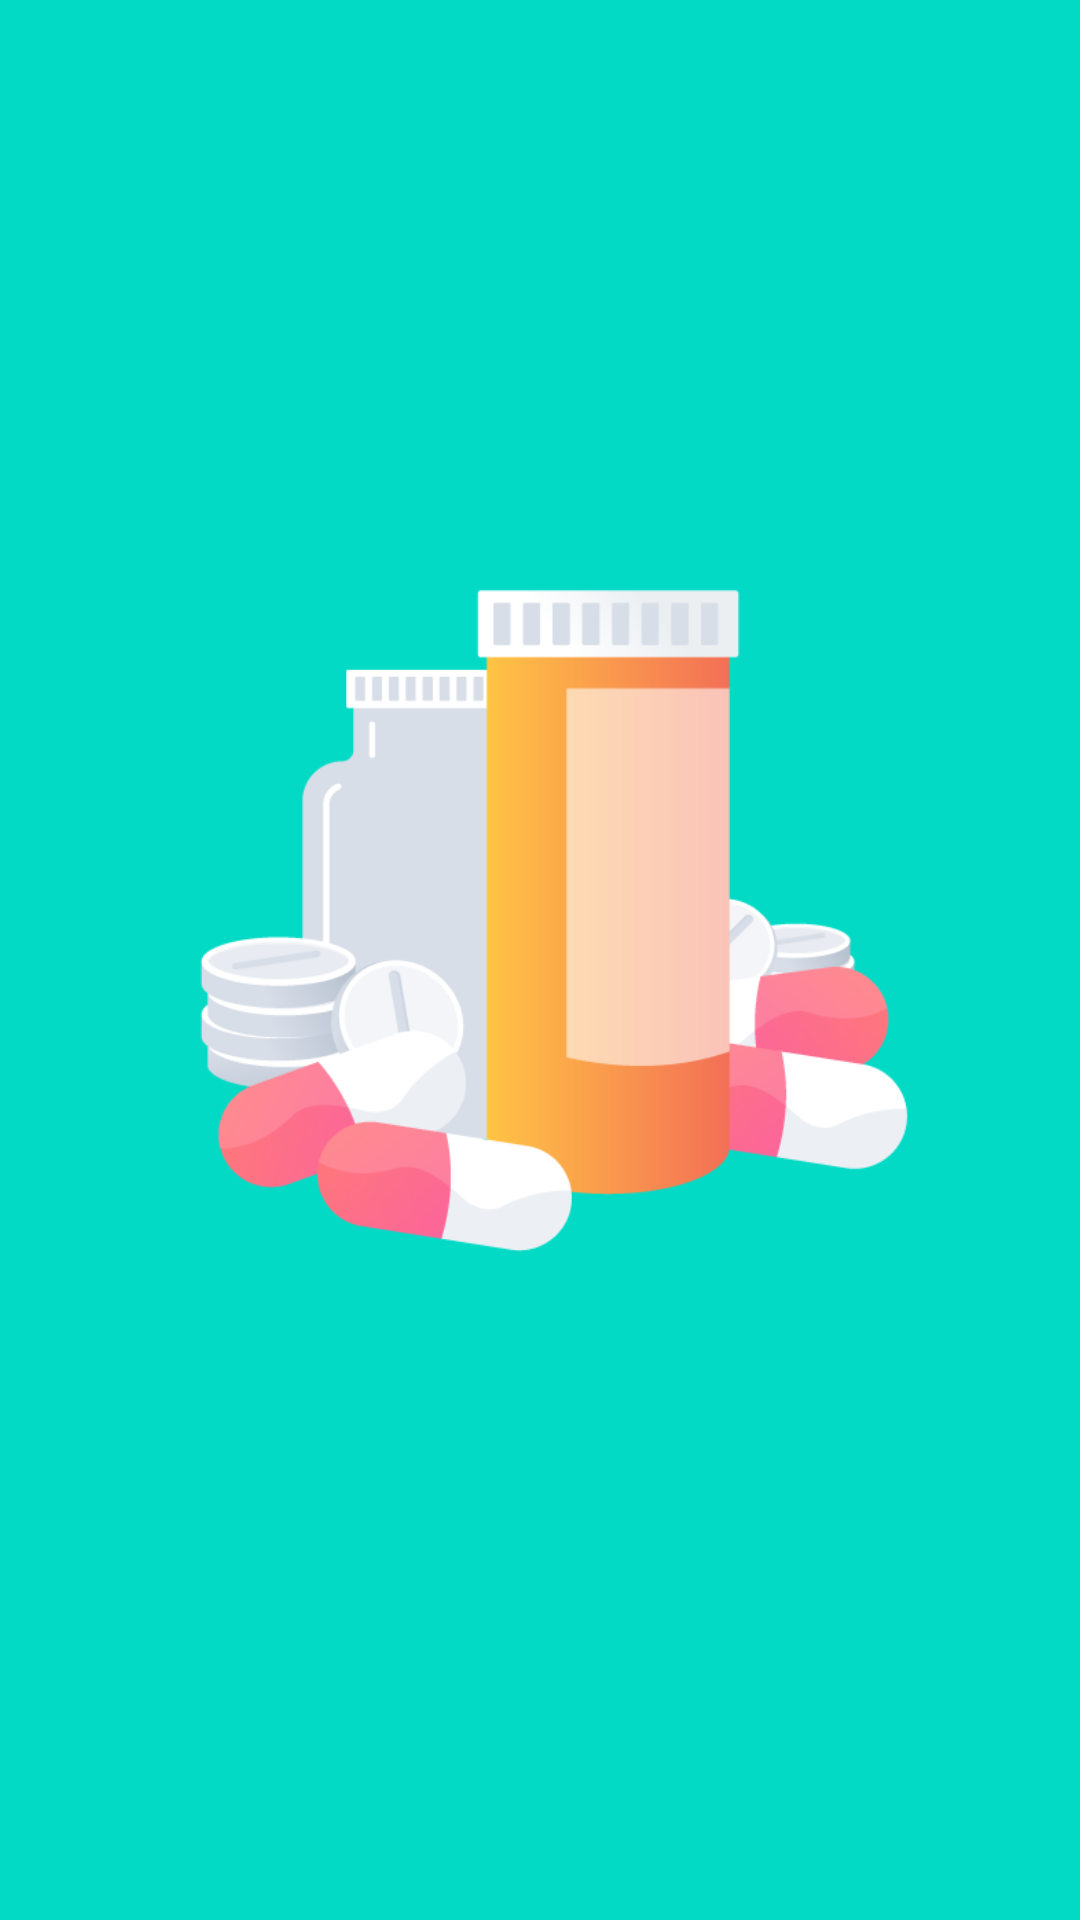

This screen was rendered from an Android layout file. Write that file and the resources it references.
<!-- AndroidManifest.xml: application theme Theme.SMARTFARMAKOPE -->
<!-- res/layout/splash_screen.xml -->
<?xml version="1.0" encoding="utf-8"?>
<androidx.constraintlayout.widget.ConstraintLayout xmlns:android="http://schemas.android.com/apk/res/android"
    xmlns:app="http://schemas.android.com/apk/res-auto"
    xmlns:tools="http://schemas.android.com/tools"
    android:layout_width="match_parent"
    android:layout_height="match_parent">

    <androidx.constraintlayout.widget.Guideline
        android:id="@+id/guideline"
        android:layout_width="wrap_content"
        android:layout_height="wrap_content"
        android:orientation="horizontal"
        app:layout_constraintGuide_percent="0.65" />


    <ImageView
        android:id="@+id/logo"
        android:layout_width="409dp"
        android:layout_height="330dp"
        app:layout_constraintBottom_toBottomOf="parent"
        app:layout_constraintEnd_toEndOf="parent"
        app:layout_constraintStart_toStartOf="parent"
        app:layout_constraintTop_toTopOf="parent"
        app:srcCompat="@drawable/splash" />

    <androidx.constraintlayout.widget.Barrier
        android:id="@+id/barrier2"
        android:layout_width="wrap_content"
        android:layout_height="wrap_content"
        app:barrierDirection="top"
        app:constraint_referenced_ids="logo"
        tools:layout_editor_absoluteY="105dp" />

    <androidx.constraintlayout.widget.Barrier
        android:id="@+id/barrier3"
        android:layout_width="wrap_content"
        android:layout_height="wrap_content"
        app:barrierDirection="left"
        app:constraint_referenced_ids="logo" />

    <androidx.constraintlayout.widget.Guideline
        android:id="@+id/guideline2"
        android:layout_width="wrap_content"
        android:layout_height="wrap_content"
        android:orientation="vertical"
        app:layout_constraintGuide_begin="20dp" />

    <androidx.constraintlayout.widget.Guideline
        android:id="@+id/guideline3"
        android:layout_width="wrap_content"
        android:layout_height="wrap_content"
        android:orientation="horizontal"
        app:layout_constraintGuide_begin="20dp" />

</androidx.constraintlayout.widget.ConstraintLayout>
<!-- resources referenced by this layout -->
<resources>
  <!-- drawable splash: png bitmap (drawable-v24, 33093 bytes) -->
  <style name="Theme.SMARTFARMAKOPE" parent="Theme.MaterialComponents.DayNight.NoActionBar">
          
          <item name="colorPrimary">@color/purple_500</item>
          <item name="colorPrimaryVariant">@color/purple_700</item>
          <item name="colorOnPrimary">@color/white</item>
          
          <item name="colorSecondary">@color/teal_200</item>
          <item name="colorSecondaryVariant">@color/teal_700</item>
          <item name="colorOnSecondary">@color/black</item>
          
          <item name="android:statusBarColor" tools:targetApi="l">?attr/colorPrimaryVariant</item>
          
          <item name="android:windowBackground">@color/colorAccent</item>
      </style>
  <color name="purple_500">#FF6200EE</color>
  <color name="purple_700">#FF3700B3</color>
  <color name="white">#FFFFFFFF</color>
  <color name="teal_200">#FF03DAC5</color>
  <color name="teal_700">#FF018786</color>
  <color name="black">#FF000000</color>
  <color name="colorAccent">#03DAC5</color>
</resources>
